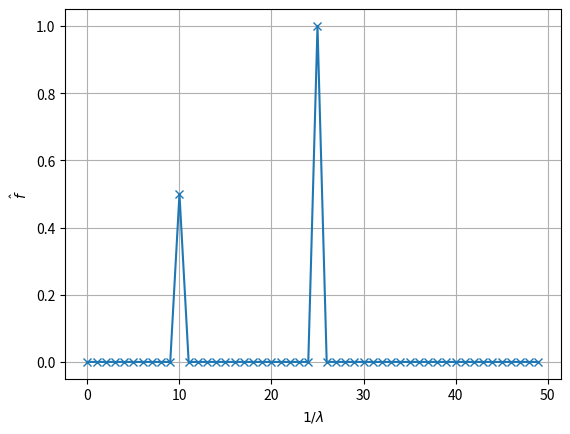

Recreate this plot in Python.
# -*- coding: utf-8 -*-
"""
Created on Thu Nov  2 10:37:21 2017

[redacted]
"""

from scipy.fftpack import fft, fftfreq
from numpy import linspace, sin, pi

#Define the length of our box
length = 1.0
nx = 100
x = linspace(0,length,nx,endpoint=False)
dx = x[1]-x[0]

#Make our function, sum two sin curves; f = sin(x k_25)+sin(x*k_10)/2
#where k_i is the ith wave-number = 2*pi/lambda_i
f = sin(x*2*pi*25)+sin(x*2*pi*10)*0.5

#FFT; Converts from x to k_x
fHat = fft(f)

#Now calculate the x values of the transformed problem, i.e. the inverse
#wavelengths lambda.
#Note we, only use the first half of the solution because of the fft
#symmetry (+ve and -ve wavelengths) -- See the documentation
lamb = fftfreq(nx,dx)
upLim = nx/2

print (lamb)
#Note fftfreq is doing something like:
#lamb = linspace(1.0,1.0/(2*dx),nx/2,endpoint=False)
#Plot spectrum
import matplotlib.pyplot as plt
plt.plot(lamb[:int(upLim)], (2.0/nx)*abs(fHat[:int(upLim)]),'-x')
plt.xlabel(r'$1/\lambda$') ; plt.ylabel(r'$\hat{f}$')
plt.grid() ; plt.show()